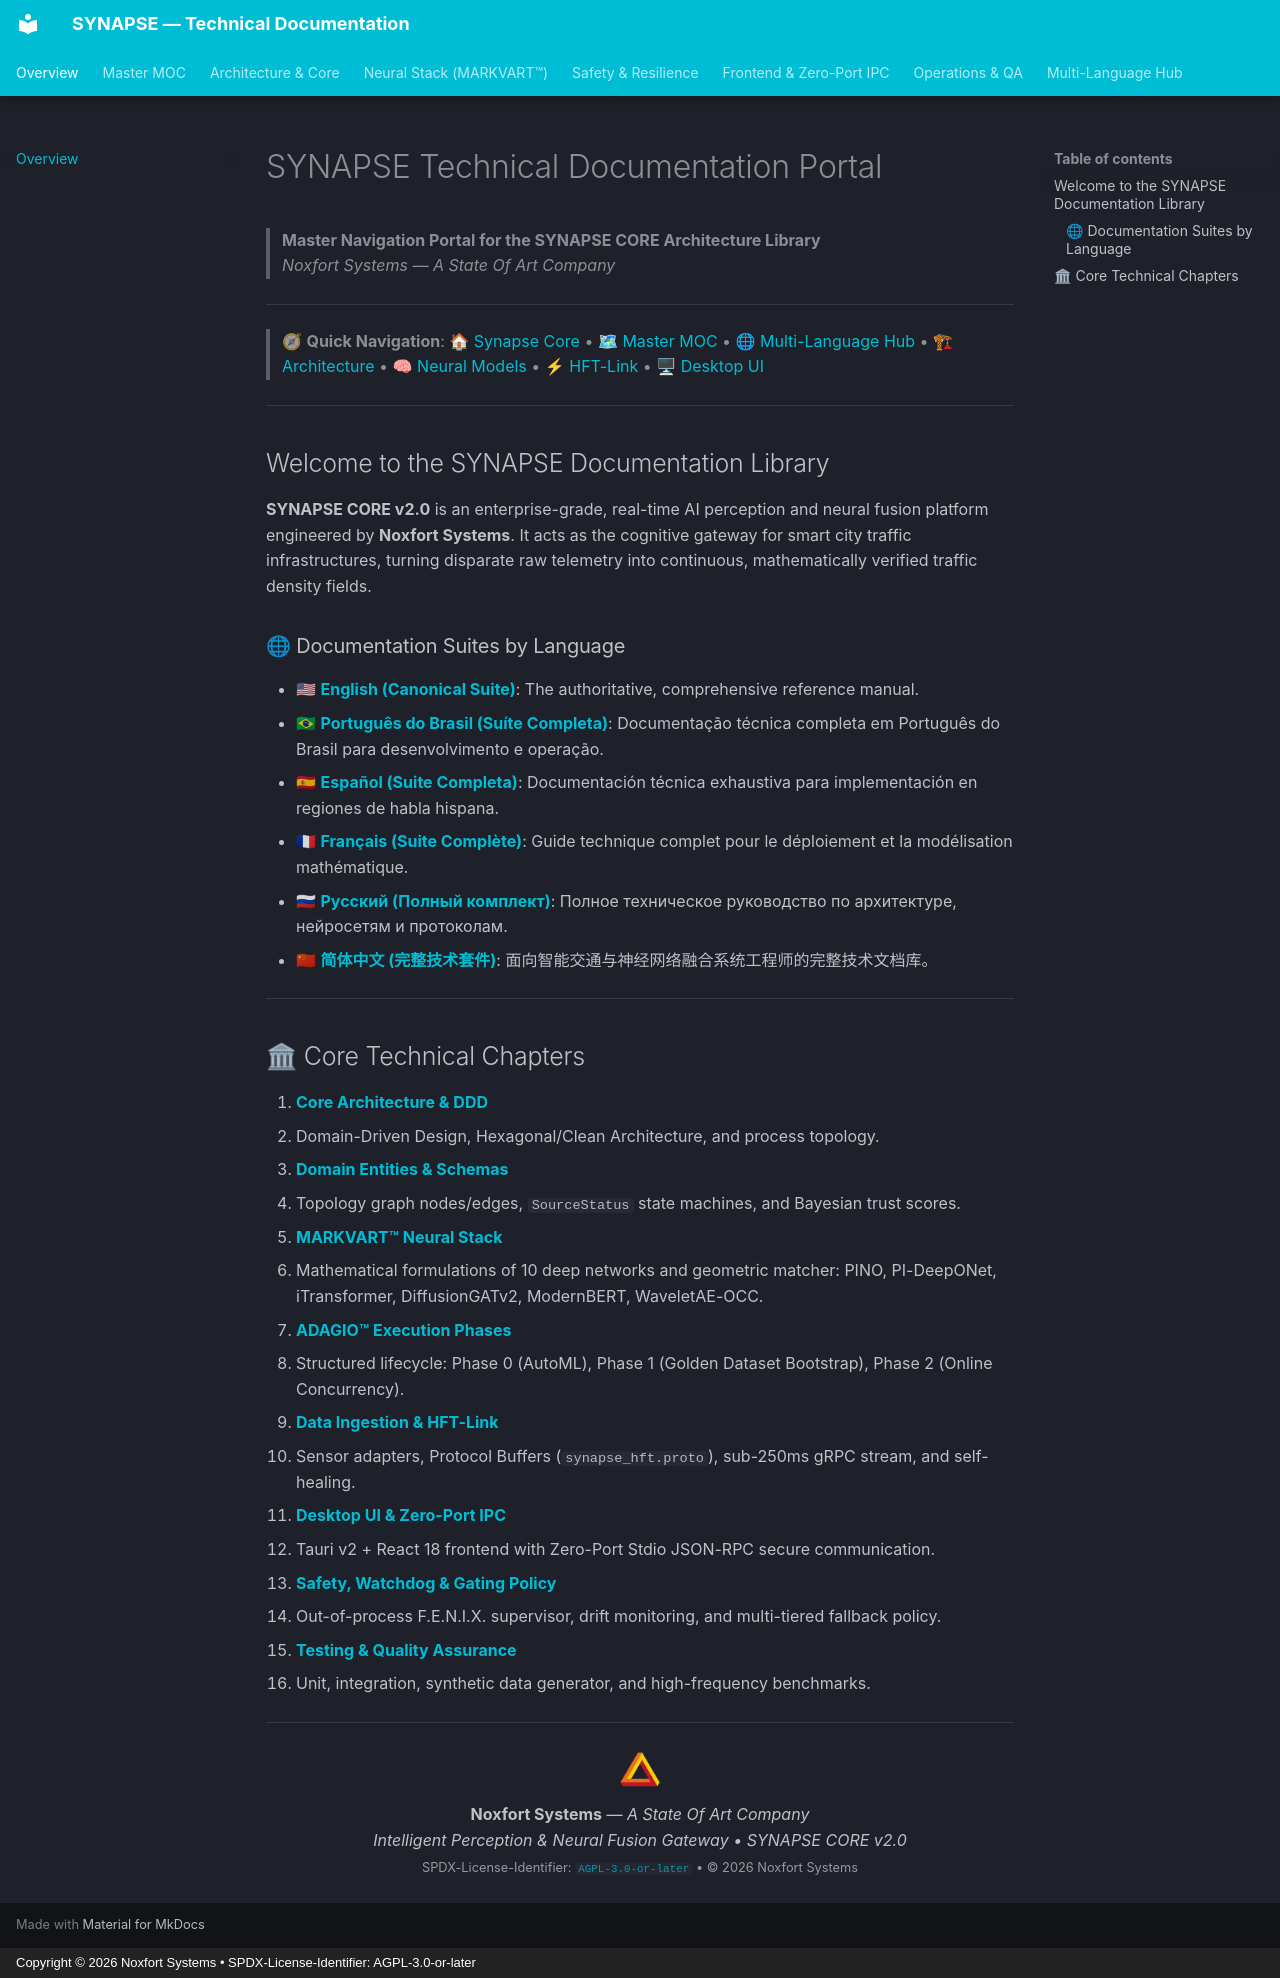

repository: Noxfort-Systems-Brazil/SYNAPSE · page: index.html · generator: mkdocs · copyright: Copyright © 2026 Noxfort Systems • SPDX-License-Identifier: AGPL-3.0-or-later

# SYNAPSE Technical Documentation Portal

> **Master Navigation Portal for the SYNAPSE CORE Architecture Library**  
> *Noxfort Systems — A State Of Art Company*

---

> 🧭 **Quick Navigation**:
> [🏠 Synapse Core](../README.md) • [🗺 Master MOC](SYNAPSE_MOC.md) • [🌐 Multi-Language Hub](README.md) • [🏗 Architecture](en/architecture.md) • [🧠 Neural Models](en/neural_models.md) • [⚡ HFT-Link](en/data_ingestion_and_hft.md) • [🖥 Desktop UI](en/ui_architecture.md)

---

## Welcome to the SYNAPSE Documentation Library

**SYNAPSE CORE v2.0** is an enterprise-grade, real-time AI perception and neural fusion platform engineered by **Noxfort Systems**. It acts as the cognitive gateway for smart city traffic infrastructures, turning disparate raw telemetry into continuous, mathematically verified traffic density fields.

### 🌐 Documentation Suites by Language

- 🇺🇸 **[English (Canonical Suite)](en/README.md)**: The authoritative, comprehensive reference manual.
- 🇧🇷 **[Português do Brasil (Suíte Completa)](pt-br/README.md)**: Documentação técnica completa em Português do Brasil para desenvolvimento e operação.
- 🇪🇸 **[Español (Suite Completa)](es/README.md)**: Documentación técnica exhaustiva para implementación en regiones de habla hispana.
- 🇫🇷 **[Français (Suite Complète)](fr/README.md)**: Guide technique complet pour le déploiement et la modélisation mathématique.
- 🇷🇺 **[Русский (Полный комплект)](ru/README.md)**: Полное техническое руководство по архитектуре, нейросетям и протоколам.
- 🇨🇳 **[简体中文 (完整技术套件)](zh/README.md)**: 面向智能交通与神经网络融合系统工程师的完整技术文档库。

---

## 🏛 Core Technical Chapters

1. **[Core Architecture & DDD](en/architecture.md)**
   - Domain-Driven Design, Hexagonal/Clean Architecture, and process topology.
2. **[Domain Entities & Schemas](en/domain_entities.md)**
   - Topology graph nodes/edges, `SourceStatus` state machines, and Bayesian trust scores.
3. **[MARKVART™ Neural Stack](en/neural_models.md)**
   - Mathematical formulations of 10 deep networks and geometric matcher: PINO, PI-DeepONet, iTransformer, DiffusionGATv2, ModernBERT, WaveletAE-OCC.
4. **[ADAGIO™ Execution Phases](en/execution_phases.md)**
   - Structured lifecycle: Phase 0 (AutoML), Phase 1 (Golden Dataset Bootstrap), Phase 2 (Online Concurrency).
5. **[Data Ingestion & HFT-Link](en/data_ingestion_and_hft.md)**
   - Sensor adapters, Protocol Buffers (`synapse_hft.proto`), sub-250ms gRPC stream, and self-healing.
6. **[Desktop UI & Zero-Port IPC](en/ui_architecture.md)**
   - Tauri v2 + React 18 frontend with Zero-Port Stdio JSON-RPC secure communication.
7. **[Safety, Watchdog & Gating Policy](en/safety_and_watchdog.md)**
   - Out-of-process F.E.N.I.X. supervisor, drift monitoring, and multi-tiered fallback policy.
8. **[Testing & Quality Assurance](en/testing.md)**
   - Unit, integration, synthetic data generator, and high-frequency benchmarks.

---

<div align="center">
  <img src="assets/noxfort-logo.png" alt="Noxfort Systems Logo" width="48" /><br/>
  <b>Noxfort Systems</b> — <i>A State Of Art Company</i><br/>
  <i>Intelligent Perception & Neural Fusion Gateway • SYNAPSE CORE v2.0</i><br/>
  <small>SPDX-License-Identifier: <a href="../LICENSE"><code>AGPL-3.0-or-later</code></a> • © 2026 Noxfort Systems</small>
</div>
